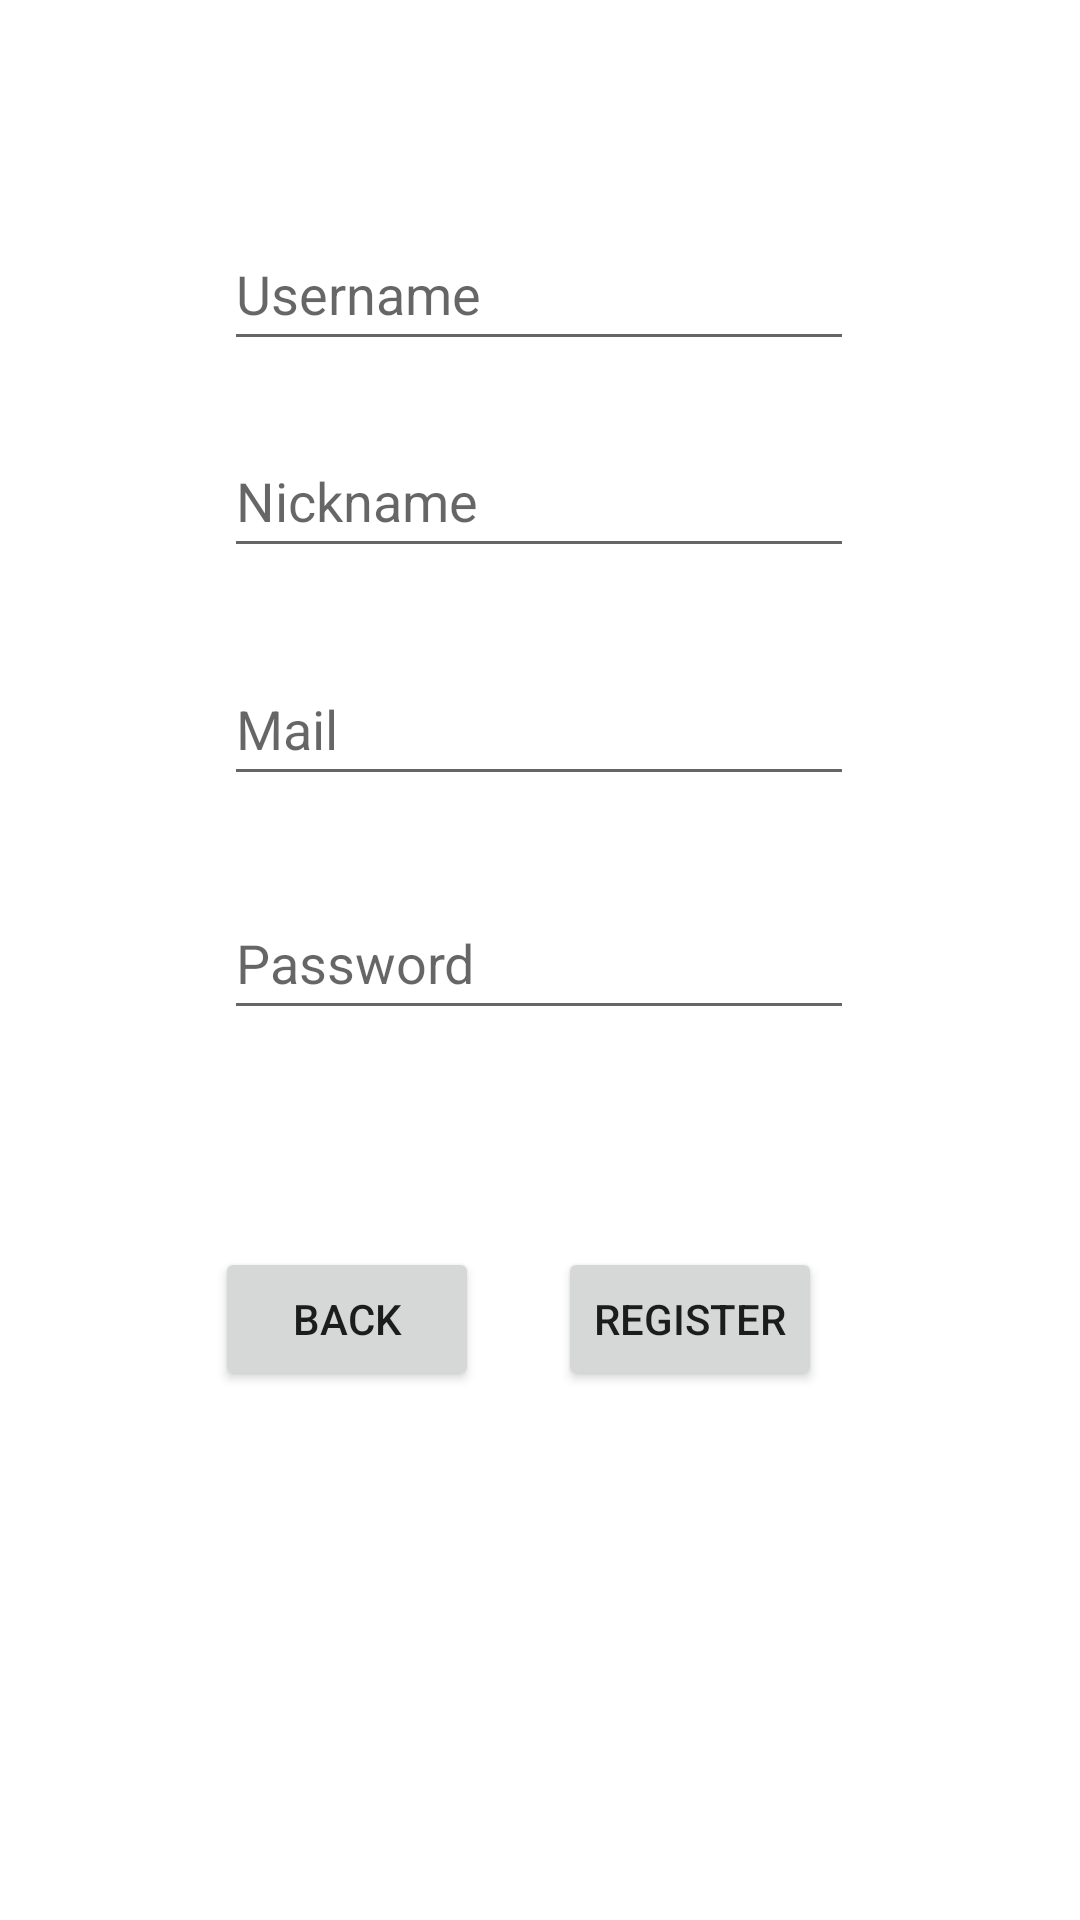

This screen was rendered from an Android layout file. Write that file and the resources it references.
<!-- AndroidManifest.xml: application theme Theme.Tp_integrador -->
<!-- res/layout/fragment_sign_up.xml -->
<?xml version="1.0" encoding="utf-8"?>
<androidx.constraintlayout.widget.ConstraintLayout xmlns:android="http://schemas.android.com/apk/res/android"
    xmlns:tools="http://schemas.android.com/tools"
    android:layout_width="match_parent"
    android:layout_height="match_parent"
    xmlns:app="http://schemas.android.com/apk/res-auto"
    tools:context=".signUp">

    <Button
        android:id="@+id/buttonRegister"
        android:layout_width="wrap_content"
        android:layout_height="wrap_content"
        android:text="register"
        app:layout_constraintBottom_toBottomOf="parent"
        app:layout_constraintEnd_toEndOf="parent"
        app:layout_constraintHorizontal_bias="0.684"
        app:layout_constraintStart_toStartOf="parent"
        app:layout_constraintTop_toTopOf="parent"
        app:layout_constraintVertical_bias="0.702" />

    <Button
        android:id="@+id/buttonBack"
        android:layout_width="wrap_content"
        android:layout_height="wrap_content"
        android:text="Back"
        app:layout_constraintBottom_toBottomOf="parent"
        app:layout_constraintEnd_toEndOf="parent"
        app:layout_constraintHorizontal_bias="0.264"
        app:layout_constraintStart_toStartOf="parent"
        app:layout_constraintTop_toTopOf="parent"
        app:layout_constraintVertical_bias="0.702" />

    <EditText
        android:id="@+id/RegisterUsername"
        android:layout_width="wrap_content"
        android:layout_height="48dp"
        android:ems="10"
        android:hint="Username"
        android:inputType="textPersonName"
        app:layout_constraintBottom_toTopOf="@+id/RegisterNickname"
        app:layout_constraintEnd_toEndOf="parent"
        app:layout_constraintHorizontal_bias="0.497"
        app:layout_constraintStart_toStartOf="parent"
        app:layout_constraintTop_toTopOf="parent"
        app:layout_constraintVertical_bias="0.775" />

    <EditText
        android:id="@+id/RegisterNickname"
        android:layout_width="wrap_content"
        android:layout_height="48dp"
        android:layout_marginBottom="28dp"
        android:ems="10"
        android:hint="Nickname"
        android:inputType="textPersonName"
        app:layout_constraintBottom_toTopOf="@+id/RegisterMail"
        app:layout_constraintEnd_toEndOf="parent"
        app:layout_constraintHorizontal_bias="0.497"
        app:layout_constraintStart_toStartOf="parent" />

    <EditText
        android:id="@+id/RegisterMail"
        android:layout_width="wrap_content"
        android:layout_height="48dp"
        android:ems="10"
        android:hint="Mail"
        android:inputType="textPersonName"
        app:layout_constraintBottom_toBottomOf="parent"
        app:layout_constraintEnd_toEndOf="parent"
        app:layout_constraintHorizontal_bias="0.497"
        app:layout_constraintStart_toStartOf="parent"
        app:layout_constraintTop_toTopOf="parent"
        app:layout_constraintVertical_bias="0.367" />

    <EditText
        android:id="@+id/RegisterPassword"
        android:layout_width="wrap_content"
        android:layout_height="48dp"
        android:ems="10"
        android:hint="Password"
        android:inputType="numberPassword"
        app:layout_constraintBottom_toBottomOf="parent"
        app:layout_constraintEnd_toEndOf="parent"
        app:layout_constraintHorizontal_bias="0.497"
        app:layout_constraintStart_toStartOf="parent"
        app:layout_constraintTop_toBottomOf="@+id/RegisterMail"
        app:layout_constraintVertical_bias="0.092" />


</androidx.constraintlayout.widget.ConstraintLayout>
<!-- resources referenced by this layout -->
<resources>
  <style name="Theme.Tp_integrador" parent="Theme.MaterialComponents.DayNight.DarkActionBar">
          
          <item name="colorPrimary">@color/purple_500</item>
          <item name="colorPrimaryVariant">@color/purple_700</item>
          <item name="colorOnPrimary">@color/white</item>
          
          <item name="colorSecondary">@color/teal_200</item>
          <item name="colorSecondaryVariant">@color/teal_700</item>
          <item name="colorOnSecondary">@color/black</item>
          
          <item name="android:statusBarColor">?attr/colorPrimaryVariant</item>
          
      </style>
  <!-- not gathered from this repository: default colours our renderer supplied (Android Studio template values) -->
  <color name="purple_500">#FF6200EE</color>
  <color name="purple_700">#FF3700B3</color>
  <color name="teal_200">#FF03DAC5</color>
  <color name="teal_700">#FF018786</color>
  <color name="black">#FF000000</color>
  <color name="white">#FFFFFFFF</color>
</resources>
